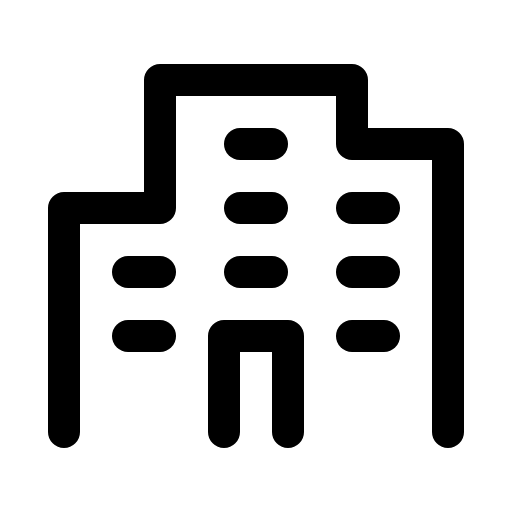
t = 0.00 s
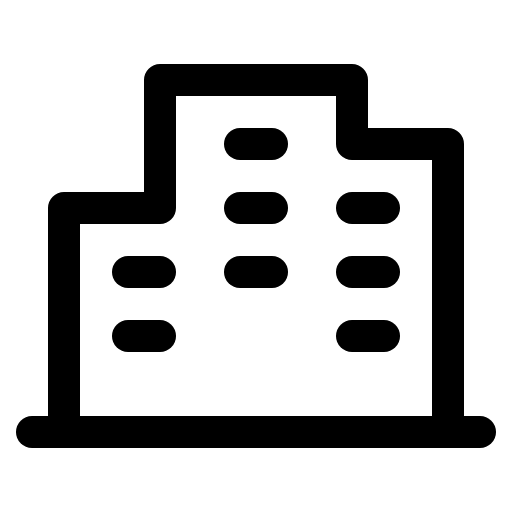
t = 3.00 s
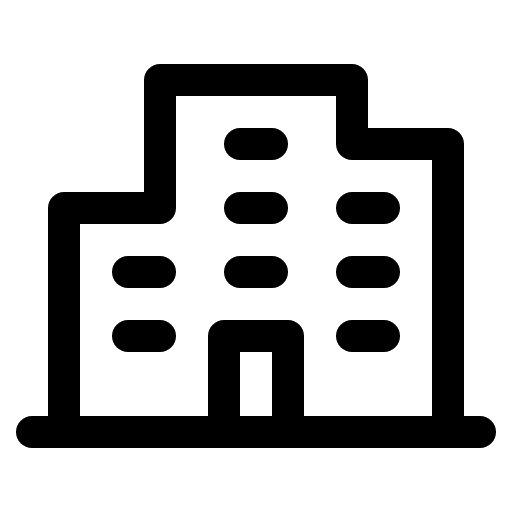
t = 3.38 s
t = 3.75 s: frame unchanged from t = 3.38 s, image omitted
t = 4.13 s: frame unchanged from t = 3.38 s, image omitted
t = 4.88 s: frame unchanged from t = 3.38 s, image omitted

The animated SVG that drew these frames (rendered in a browser with its animation timeline set to each time). Animation: 1 CSS @keyframes rule; one cycle of 6.00 s, repeats indefinitely.

<svg xmlns="http://www.w3.org/2000/svg" viewBox="0 0 256 256">
  <style>
    .draw-line {
      stroke-dasharray: 2000;
      stroke-dashoffset: 0;
    }
    svg:hover .draw-line {
      animation: phosphor-draw-in 3s ease-in-out infinite alternate;
    }
    @keyframes phosphor-draw-in {
      0%   { stroke-dashoffset: 2000; }
      50%  { stroke-dashoffset: 0; }
      100% { stroke-dashoffset: 0; }
    }
  </style><rect width="256" height="256" fill="none"/><line x1="16" y1="216" x2="240" y2="216" fill="none" stroke="currentColor" stroke-linecap="round" stroke-linejoin="round" stroke-width="16" class="draw-line" pathLength="1" style="animation-delay: 0s"/><polyline points="224 216 224 72 176 72 176 40 80 40 80 104 32 104 32 216" fill="none" stroke="currentColor" stroke-linecap="round" stroke-linejoin="round" stroke-width="16" class="draw-line" pathLength="1" style="animation-delay: 0.3s"/><line x1="120" y1="72" x2="136" y2="72" fill="none" stroke="currentColor" stroke-linecap="round" stroke-linejoin="round" stroke-width="16" class="draw-line" pathLength="1" style="animation-delay: 0.6s"/><line x1="120" y1="104" x2="136" y2="104" fill="none" stroke="currentColor" stroke-linecap="round" stroke-linejoin="round" stroke-width="16" class="draw-line" pathLength="1" style="animation-delay: 0.9s"/><line x1="176" y1="104" x2="192" y2="104" fill="none" stroke="currentColor" stroke-linecap="round" stroke-linejoin="round" stroke-width="16" class="draw-line" pathLength="1" style="animation-delay: 1.2s"/><line x1="64" y1="136" x2="80" y2="136" fill="none" stroke="currentColor" stroke-linecap="round" stroke-linejoin="round" stroke-width="16" class="draw-line" pathLength="1" style="animation-delay: 1.5s"/><line x1="64" y1="168" x2="80" y2="168" fill="none" stroke="currentColor" stroke-linecap="round" stroke-linejoin="round" stroke-width="16" class="draw-line" pathLength="1" style="animation-delay: 1.8s"/><line x1="120" y1="136" x2="136" y2="136" fill="none" stroke="currentColor" stroke-linecap="round" stroke-linejoin="round" stroke-width="16" class="draw-line" pathLength="1" style="animation-delay: 2.1s"/><line x1="176" y1="136" x2="192" y2="136" fill="none" stroke="currentColor" stroke-linecap="round" stroke-linejoin="round" stroke-width="16" class="draw-line" pathLength="1" style="animation-delay: 2.4s"/><line x1="176" y1="168" x2="192" y2="168" fill="none" stroke="currentColor" stroke-linecap="round" stroke-linejoin="round" stroke-width="16" class="draw-line" pathLength="1" style="animation-delay: 2.7s"/><polyline points="112 216 112 168 144 168 144 216" fill="none" stroke="currentColor" stroke-linecap="round" stroke-linejoin="round" stroke-width="16" class="draw-line" pathLength="1" style="animation-delay: 3s"/></svg>
